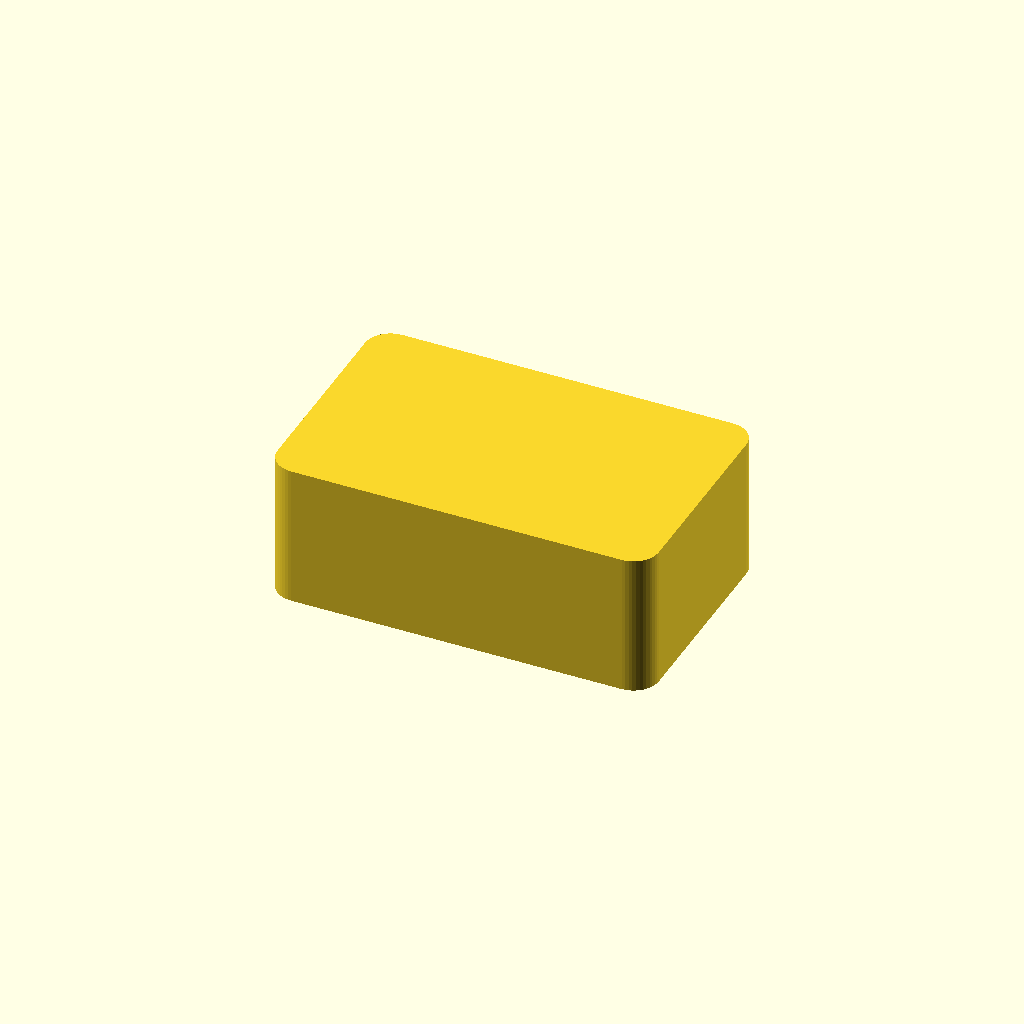
Cell 1: rendered with the file's own defaults.
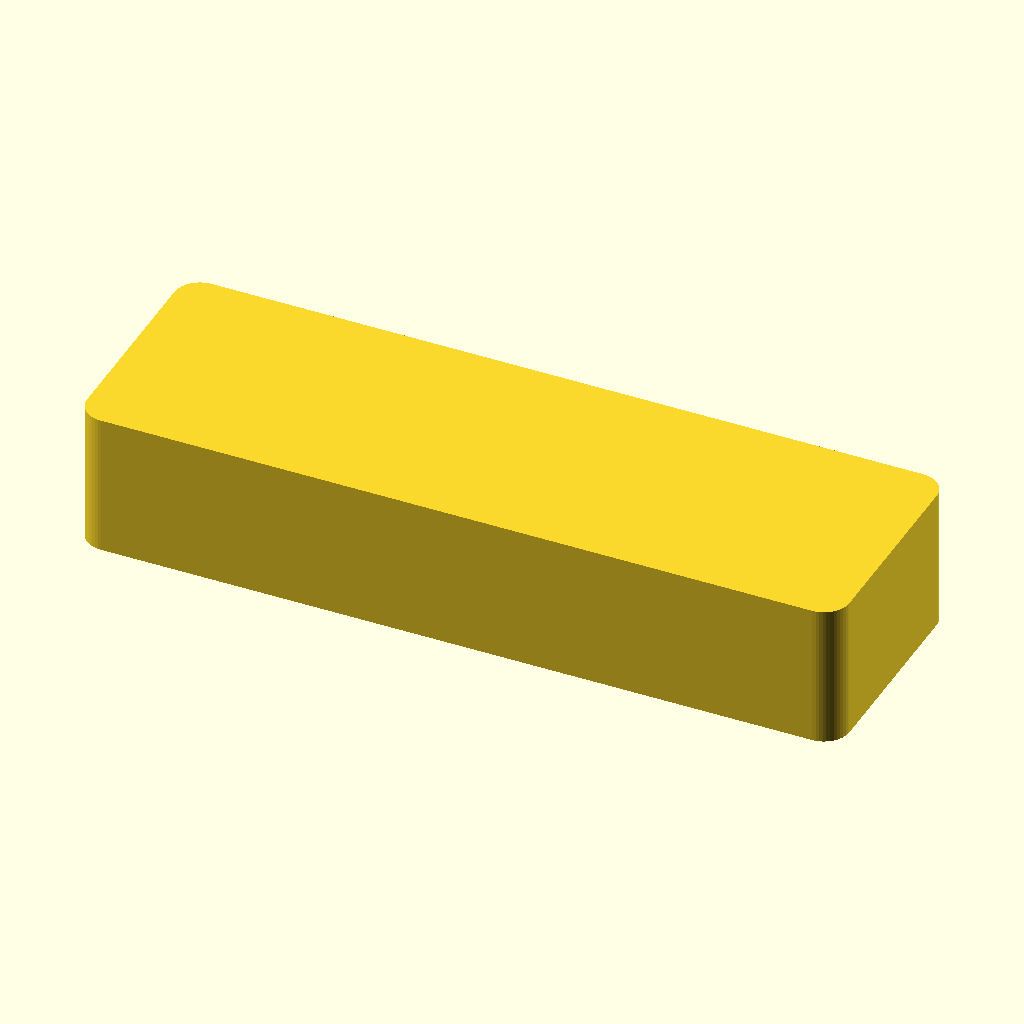
Cell 2 — width set to 180, the other parameters unchanged.
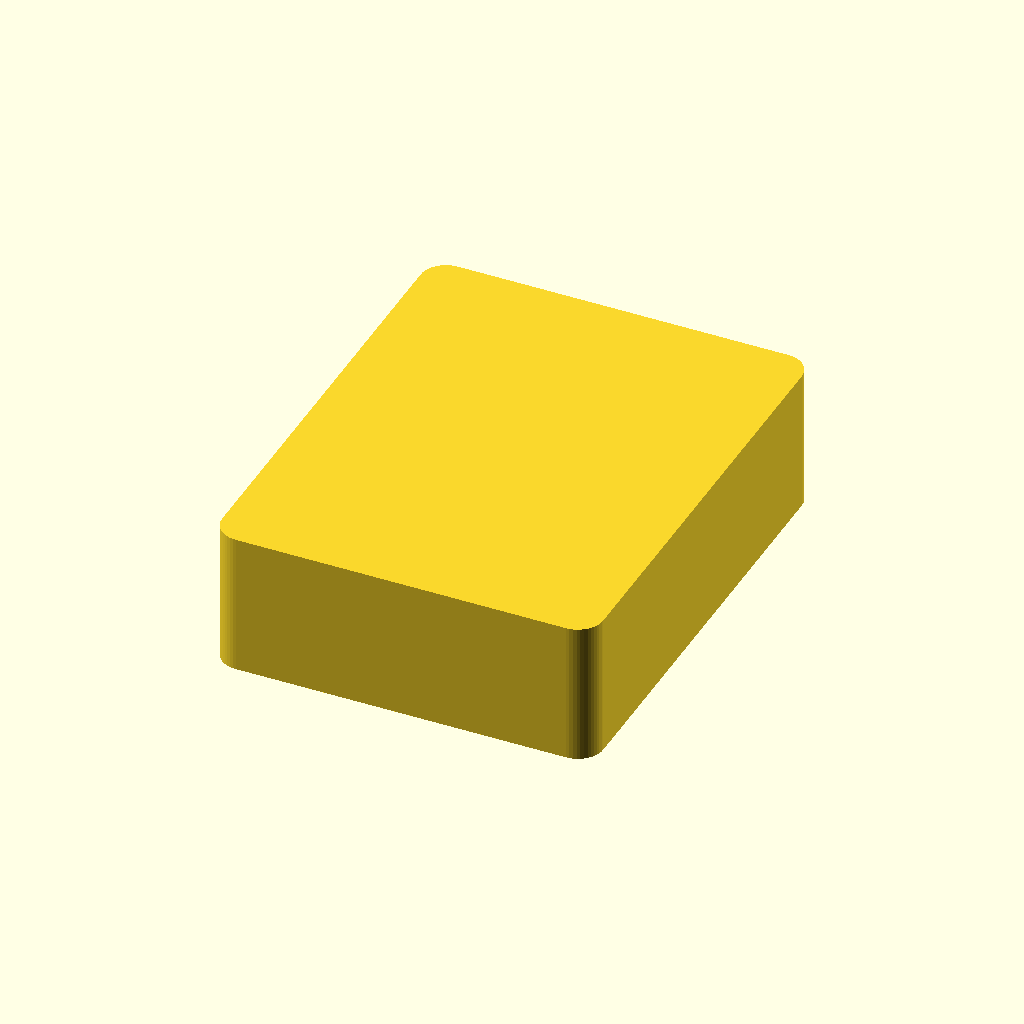
Cell 3 — depth set to 112.5, the other parameters unchanged.
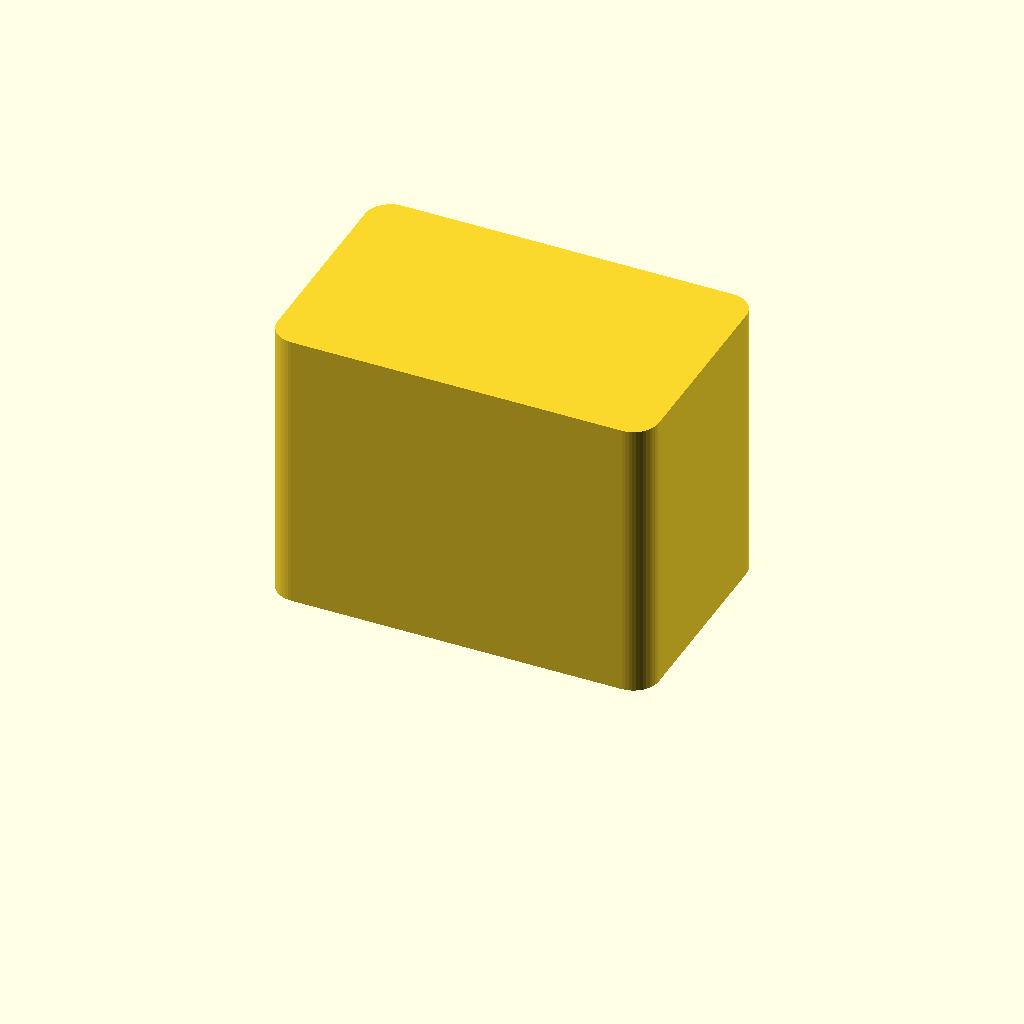
Cell 4: the same model with height = 67.5.
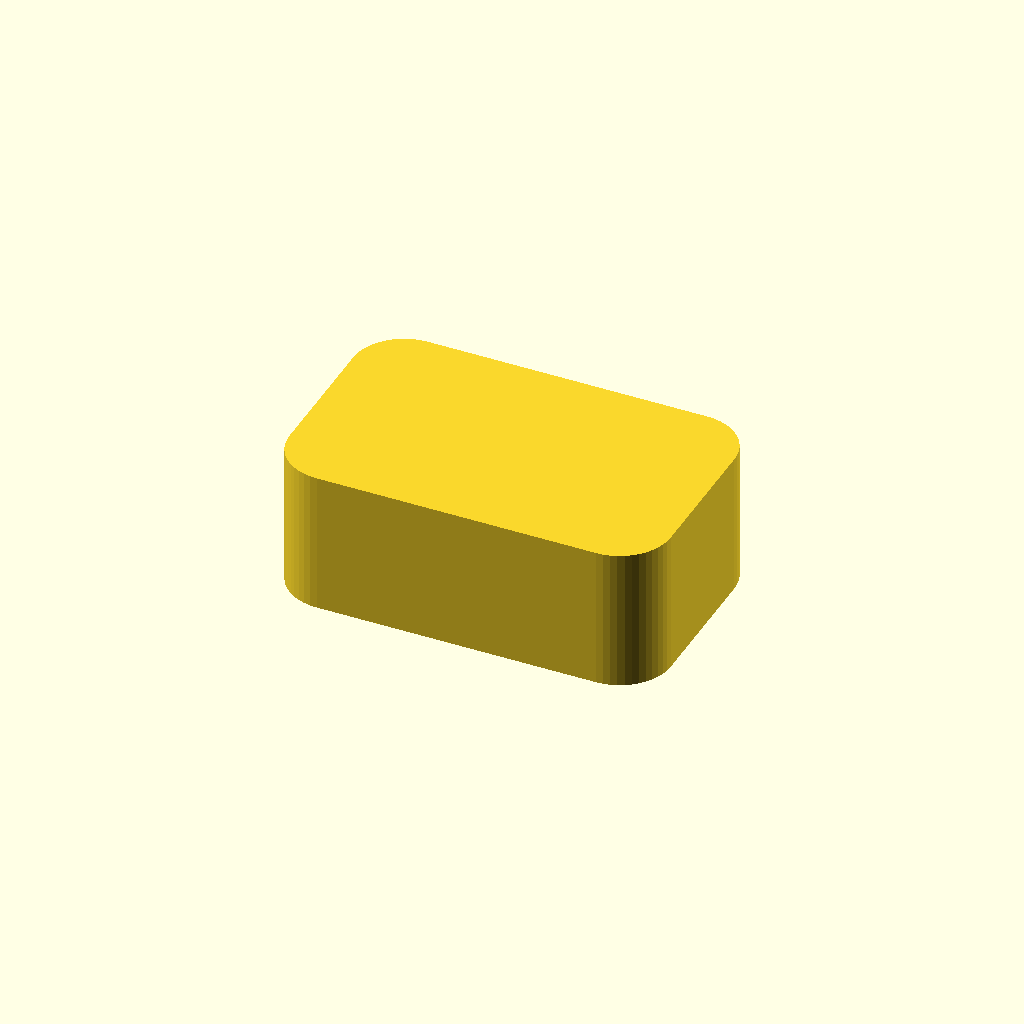
Cell 5: the same model with fillet_radius = 12.
All cells are drawn from one camera (rotation 55°, 0°, 25°, orthographic, colour scheme Cornfield), so only the parameter changes between them.
Source of the model, docs/brep/bench-final/runs/rounded_housing/openscad/trial-01/model.scad:
/* doodle-meta {"version":1,"parameters":{"width":{"label":"Overall width","description":"Changes the body width","unit":"mm","feature":"body_width"},"depth":{"label":"Overall depth","description":"Changes the body depth","unit":"mm","feature":"body_depth"},"height":{"label":"Overall height","description":"Changes the body height","unit":"mm","feature":"body_height"},"fillet_radius":{"label":"Fillet radius","description":"Radius of the vertical corner fillets","unit":"mm","feature":"corner_fillet"}},"features":{"body_width":{"kind":"dimension","axis":"x","label":"Overall width"},"body_depth":{"kind":"dimension","axis":"y","label":"Overall depth"},"body_height":{"kind":"dimension","axis":"z","label":"Overall height"},"corner_fillet":{"kind":"region","label":"Vertical corner fillets","min":[{"parameter":"width","scale":0.5,"offset":0},{"parameter":"depth","scale":0.5,"offset":0},0],"max":[{"parameter":"width","scale":0.5,"offset":0},{"parameter":"depth","scale":0.5,"offset":0},{"parameter":"height","scale":1,"offset":0}]}}} */

// Overall dimensions (mm)
width  = 90;   // drawing: top view "80x50", front view width 80mm
depth  = 56.25;   // drawing: top view "80x50", right view depth 50mm
height = 33.75;   // drawing: front/right view height 30mm
fillet_radius = 6.0; // drawing: "4 corners: R6"

// Implementation constants (not user-editable)
$fn = 48;

// Rounded-rectangle profile in the XY plane, centred on the origin.
module rounded_rect(w, d, r) {
    hull() {
        translate([ (w/2 - r),  (d/2 - r), 0]) circle(r = r);
        translate([-(w/2 - r),  (d/2 - r), 0]) circle(r = r);
        translate([ (w/2 - r), -(d/2 - r), 0]) circle(r = r);
        translate([-(w/2 - r), -(d/2 - r), 0]) circle(r = r);
    }
}

// Solid block: rounded-rect profile extruded along Z, sitting on the build plate.
module housing_block() {
    linear_extrude(height = height)
        rounded_rect(width, depth, fillet_radius);
}

housing_block();
Customizer parameters (derived from the source; name, type, default, range or options):
width: number, default 90
depth: number, default 56.25
height: number, default 33.75
fillet_radius: number, default 6
